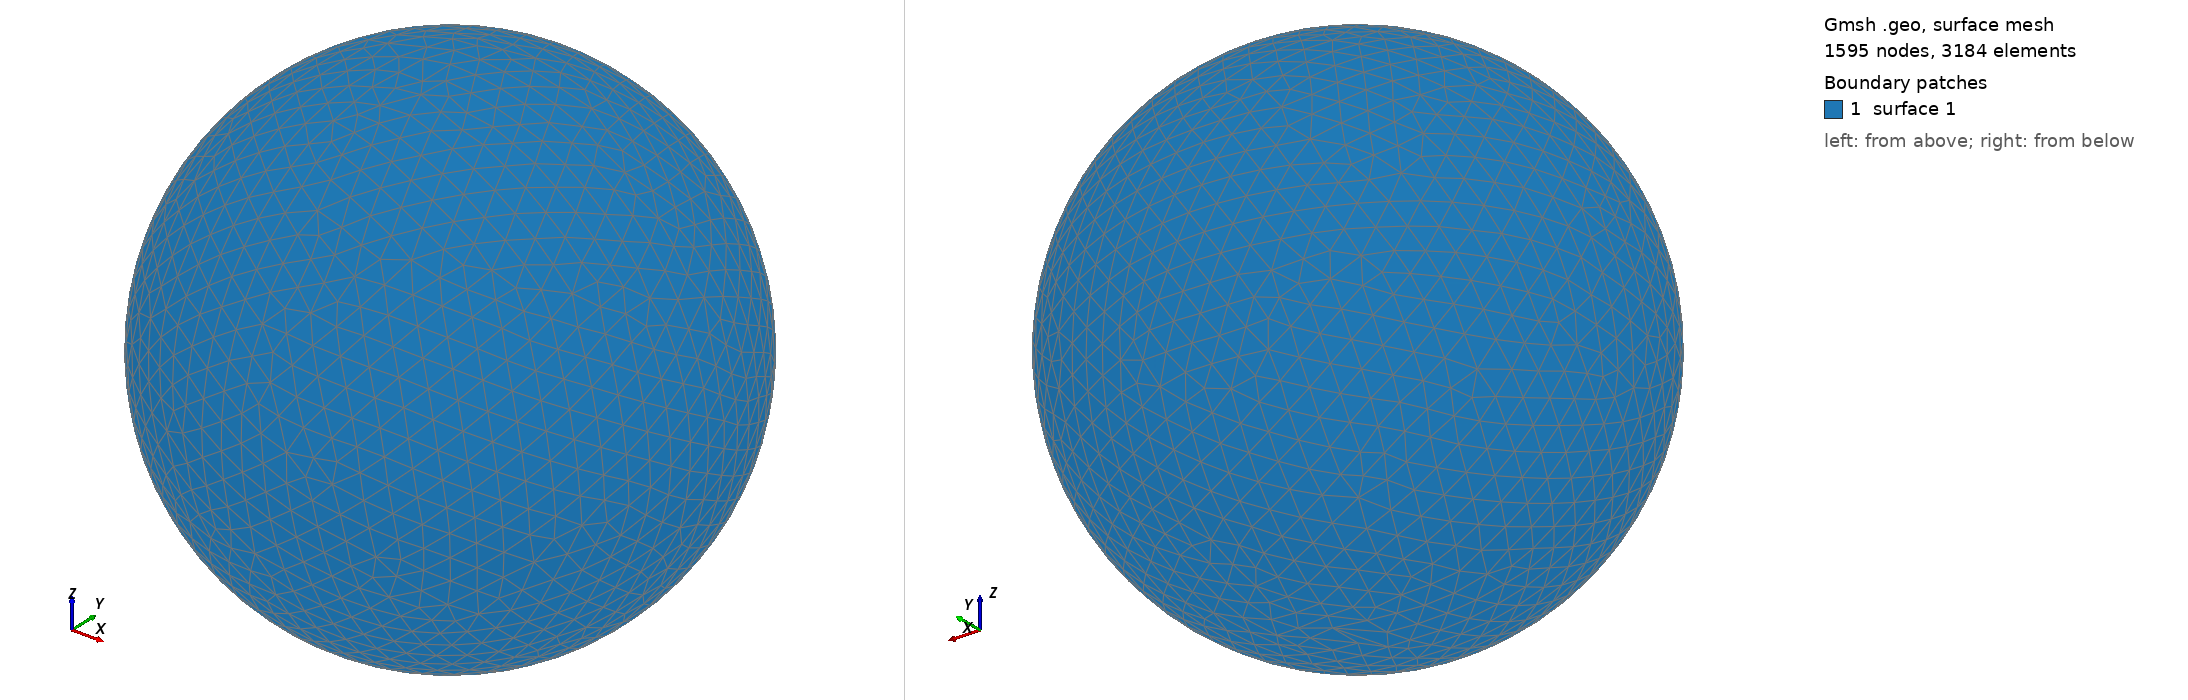

Gmsh geometry script, surface-meshed: 1595 nodes, 3184 surface elements. Boundary patches (legend numbers): 1 surface 1. Left view from above one corner, right view from below the opposite corner. The script declares no physical surfaces, so the legend lists its geometric surfaces. The drawing asked Gmsh for element sizes between 1% and 20% of the model's largest extent; the script's own settings can give other sizes.

=== shot1752.geo (drawn) ===
SetFactory("OpenCASCADE");
Point(1) = {0,0,0,0};
Sphere(1) = {0,0,0,0.07759000};
MeshSize{ PointsOf{ Surface{:}; } } = 0.007759000;
Mesh.ElementOrder=1;
Mesh.Format=39;
